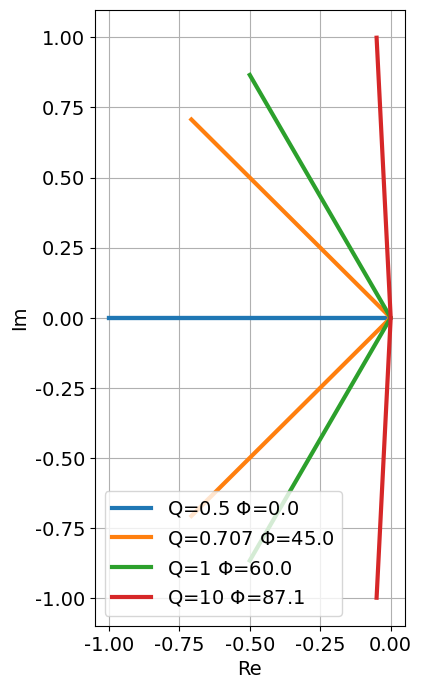

This figure's Python source:
import matplotlib.pyplot as plt
import math
plt.rcParams["font.family"] = "Century Gothic"
plt.rcParams["font.size"] = "14"
plt.rcParams["figure.figsize"]=[4,8]


pi=3.1415


Q=[0.5,  0.707, 1, 10]


for i in Q:
    angle = math.acos(1/(2*i))*180/pi
    alpha = 1/(2*i)
    betta = 1*math.sqrt(1-1/(4*i**2))
    X = [0, -alpha]
    Y1 = [0,  betta]
    X_full = [-alpha, 0, -alpha]
    Y_full = [betta, 0,  -betta]
    plt.plot(X_full, Y_full, label=f'Q={i} $\Phi$={round(angle,1)}', linewidth=3)

plt.xlabel('Re')
plt.ylabel('Im')
plt.legend(loc=3)
plt.grid()
plt.show()
